Run: headless pygame with SDL's dummy video driver; simulated clock (each Clock.tick advances the game by its frame time, no real sleeping); random seed 0; keys injected as events and as key.get_pressed() state; no mouse input.
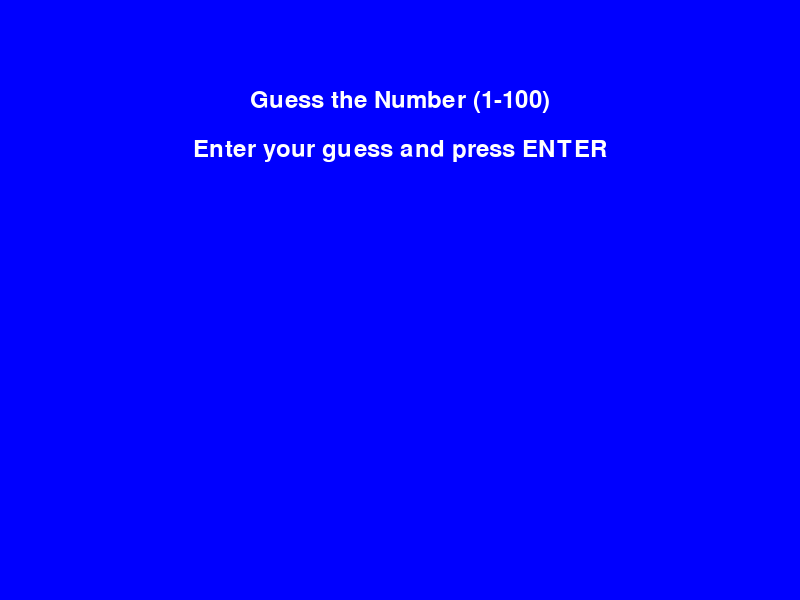
Frame 1 of 4 · flips 1–60 · no input
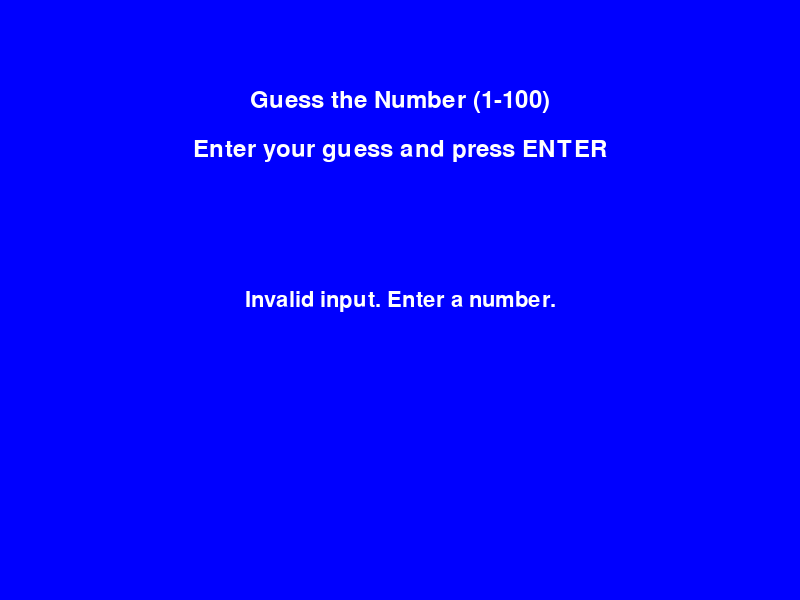
Frame 2 of 4 · flips 61–180 · tapped SPACE, RETURN · held RIGHT (→), D
Frame 3 of 4 · flips 181–300 · held DOWN (↓), S · screen unchanged from frame 2, image omitted
Frame 4 of 4 · flips 301–420 · held LEFT (←), A, UP (↑), W · screen unchanged from frame 3, image omitted

The pygame program that drew these frames:

import pygame
import random

# Initialize pygame
pygame.init()

# Constants
WIDTH, HEIGHT = 800, 600
WHITE = (255, 255, 255)
BLUE = (0, 0, 255)
FONT_NAME = "Arial"
FONT_SIZE = 36

# Generate a random number between 1 and 100
secret_number = random.randint(1, 100)

# Create a function to display text
def display_text(text, x, y, color=WHITE, font_size=FONT_SIZE):
    font = pygame.font.Font(pygame.font.match_font(FONT_NAME), font_size)
    text_surface = font.render(text, True, color)
    text_rect = text_surface.get_rect()
    text_rect.center = (x, y)
    screen.blit(text_surface, text_rect)

# Create the game window
screen = pygame.display.set_mode((WIDTH, HEIGHT))
pygame.display.set_caption("Guess the Number")

input_box = ""
running = True

# Main game loop
while running:
    for event in pygame.event.get():
        if event.type == pygame.QUIT:
            running = False

        if event.type == pygame.KEYDOWN:
            if event.key == pygame.K_ESCAPE:
                running = False
            elif event.key == pygame.K_RETURN:
                try:
                    guess = int(input_box)
                    if guess < secret_number:
                        input_box = "Higher"
                    elif guess > secret_number:
                        input_box = "Lower"
                    else:
                        input_box = "Congratulations! You guessed it!"
                except ValueError:
                    input_box = "Invalid input. Enter a number."

    # Clear the screen
    screen.fill(BLUE)

    # Draw the title and instructions
    display_text("Guess the Number (1-100)", WIDTH // 2, 100)
    display_text("Enter your guess and press ENTER", WIDTH // 2, 150)

    # Display the result or input box
    display_text(input_box, WIDTH // 2, 300, font_size=32)

    pygame.display.flip()

# Quit pygame
pygame.quit()
